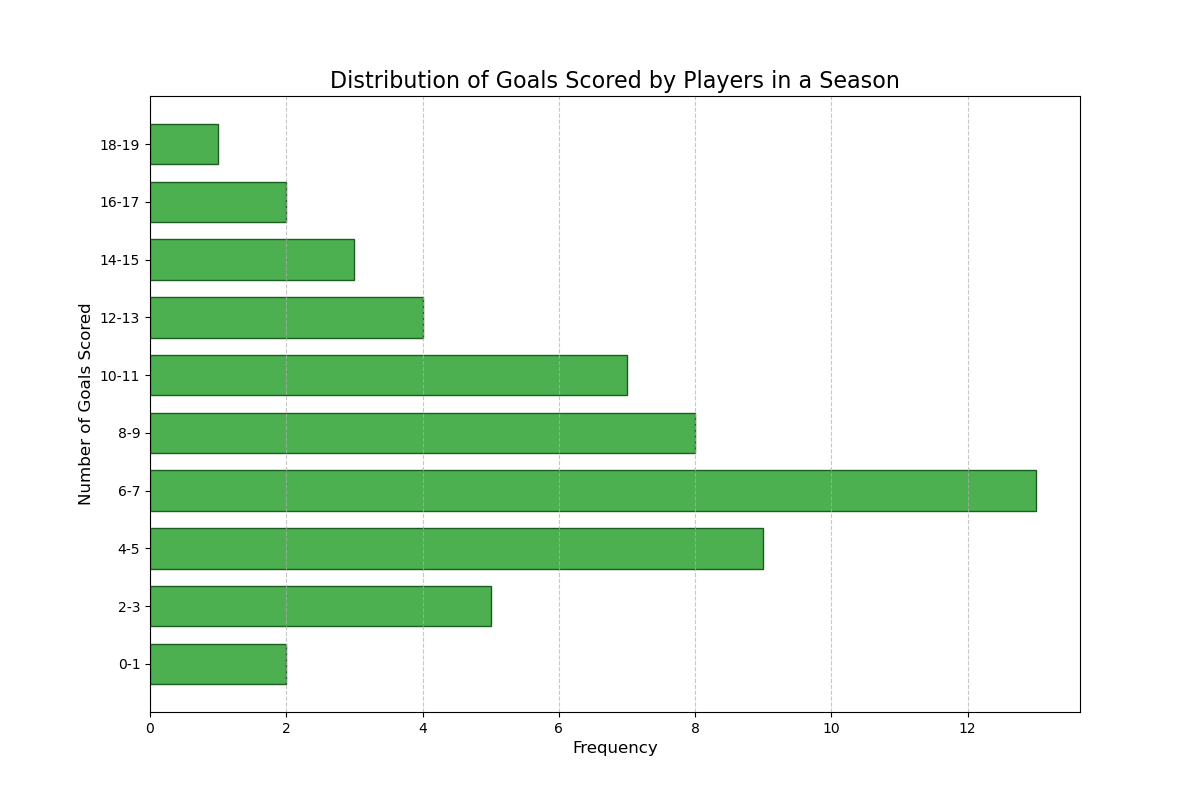

Data behind this chart, as committed beside it:
Number of Goals Scored, Frequency
0-1, 2
2-3, 5
4-5, 9
6-7, 13
8-9, 8
10-11, 7
12-13, 4
14-15, 3
16-17, 2
18-19, 1
